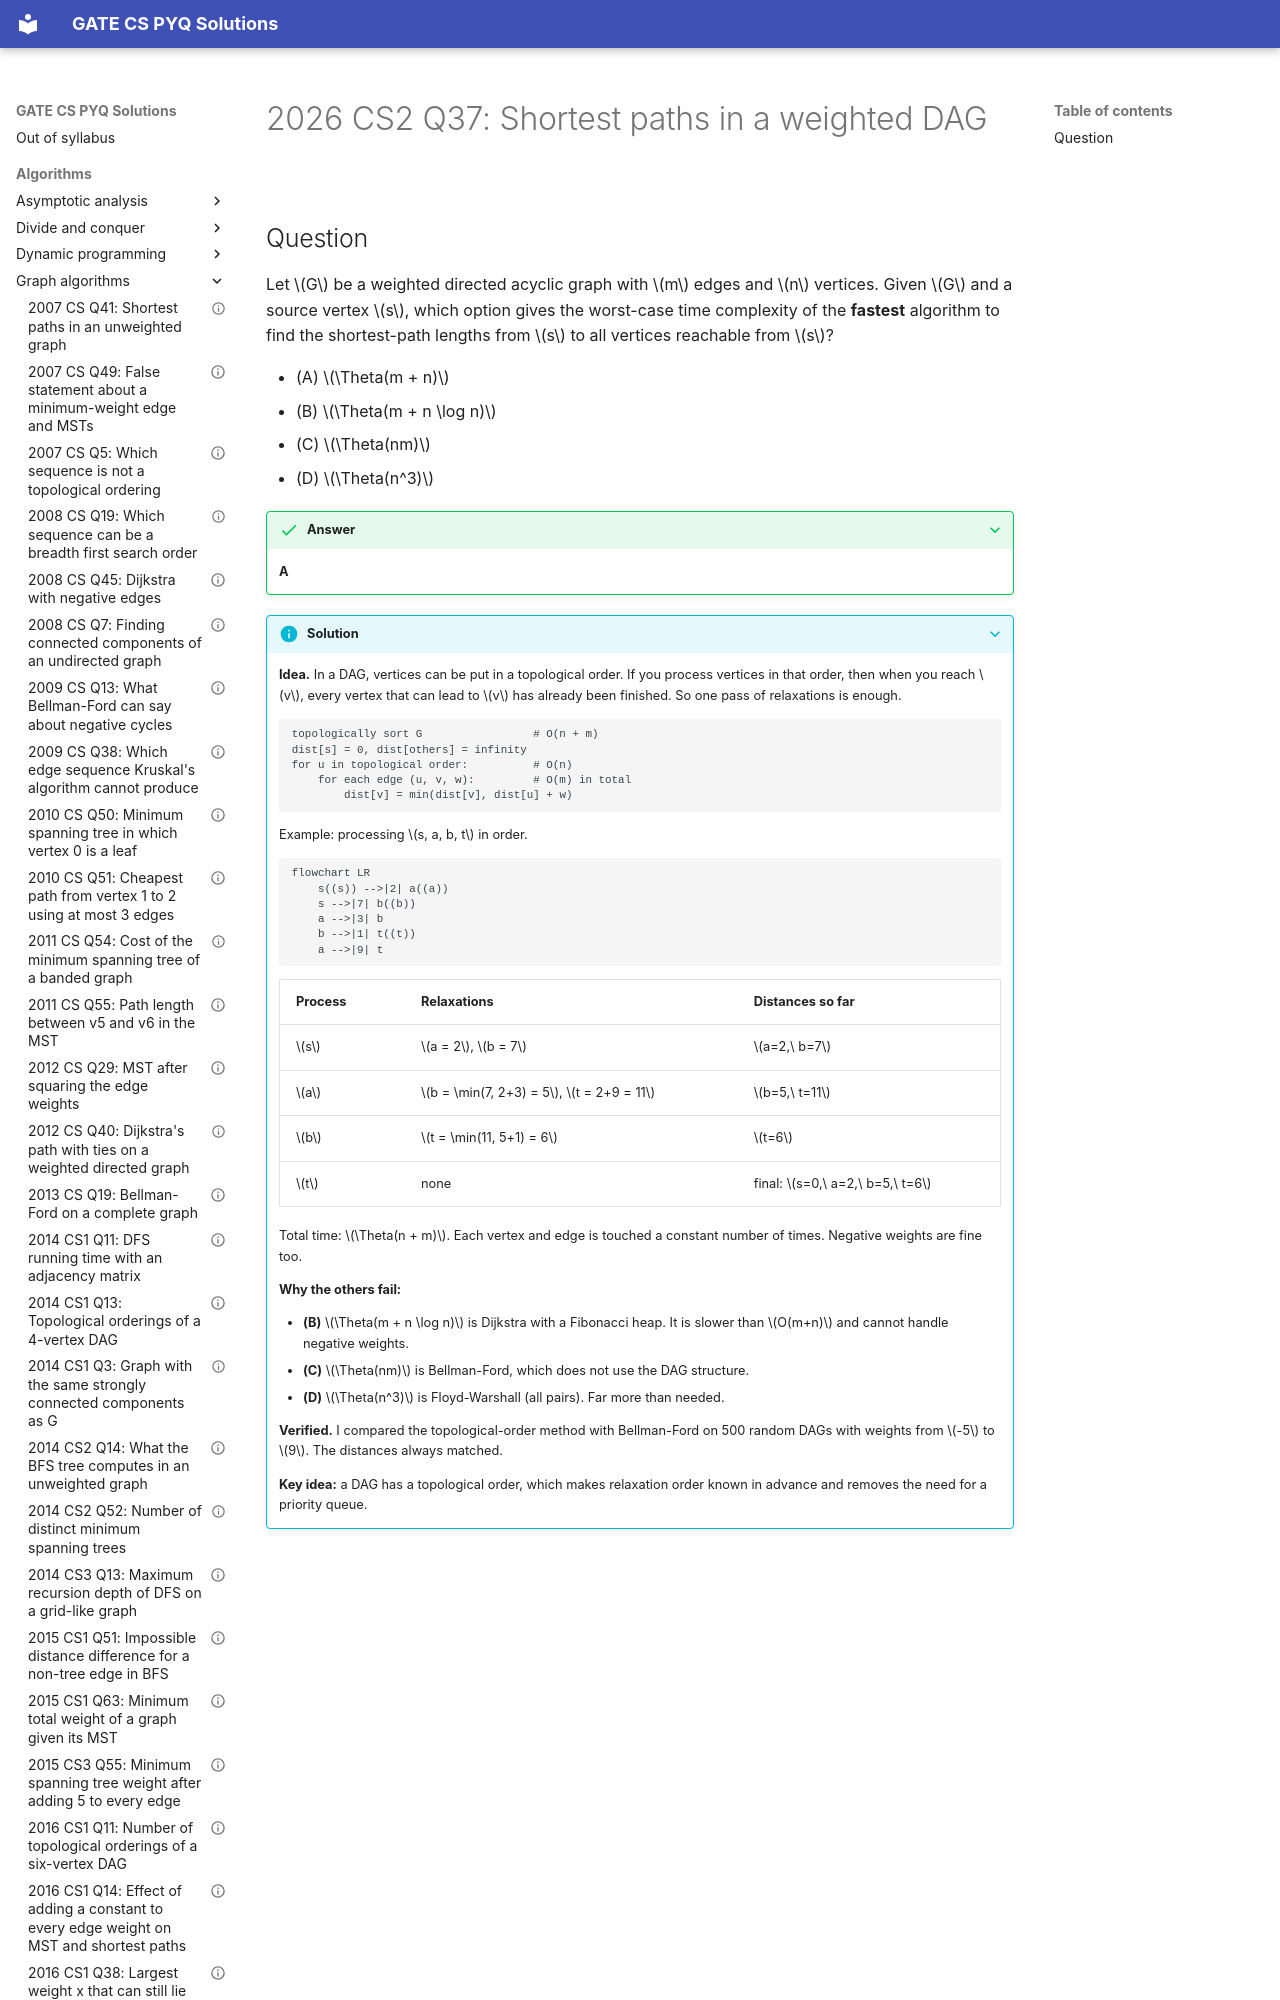

repository: saheenusman/GATE-PYQs · page: algorithms/graph-algorithms/2026-set2-q37/index.html · generator: mkdocs

---
title: "2026 CS2 Q37: Shortest paths in a weighted DAG"
year: 2026
set: 2
paper: CS2
q_no: 37
subject: algorithms
topic: graph-algorithms
also: []
marks: 2
type: MCQ
official_answer: "A"
status: verified
---

# 2026 CS2 Q37: Shortest paths in a weighted DAG
